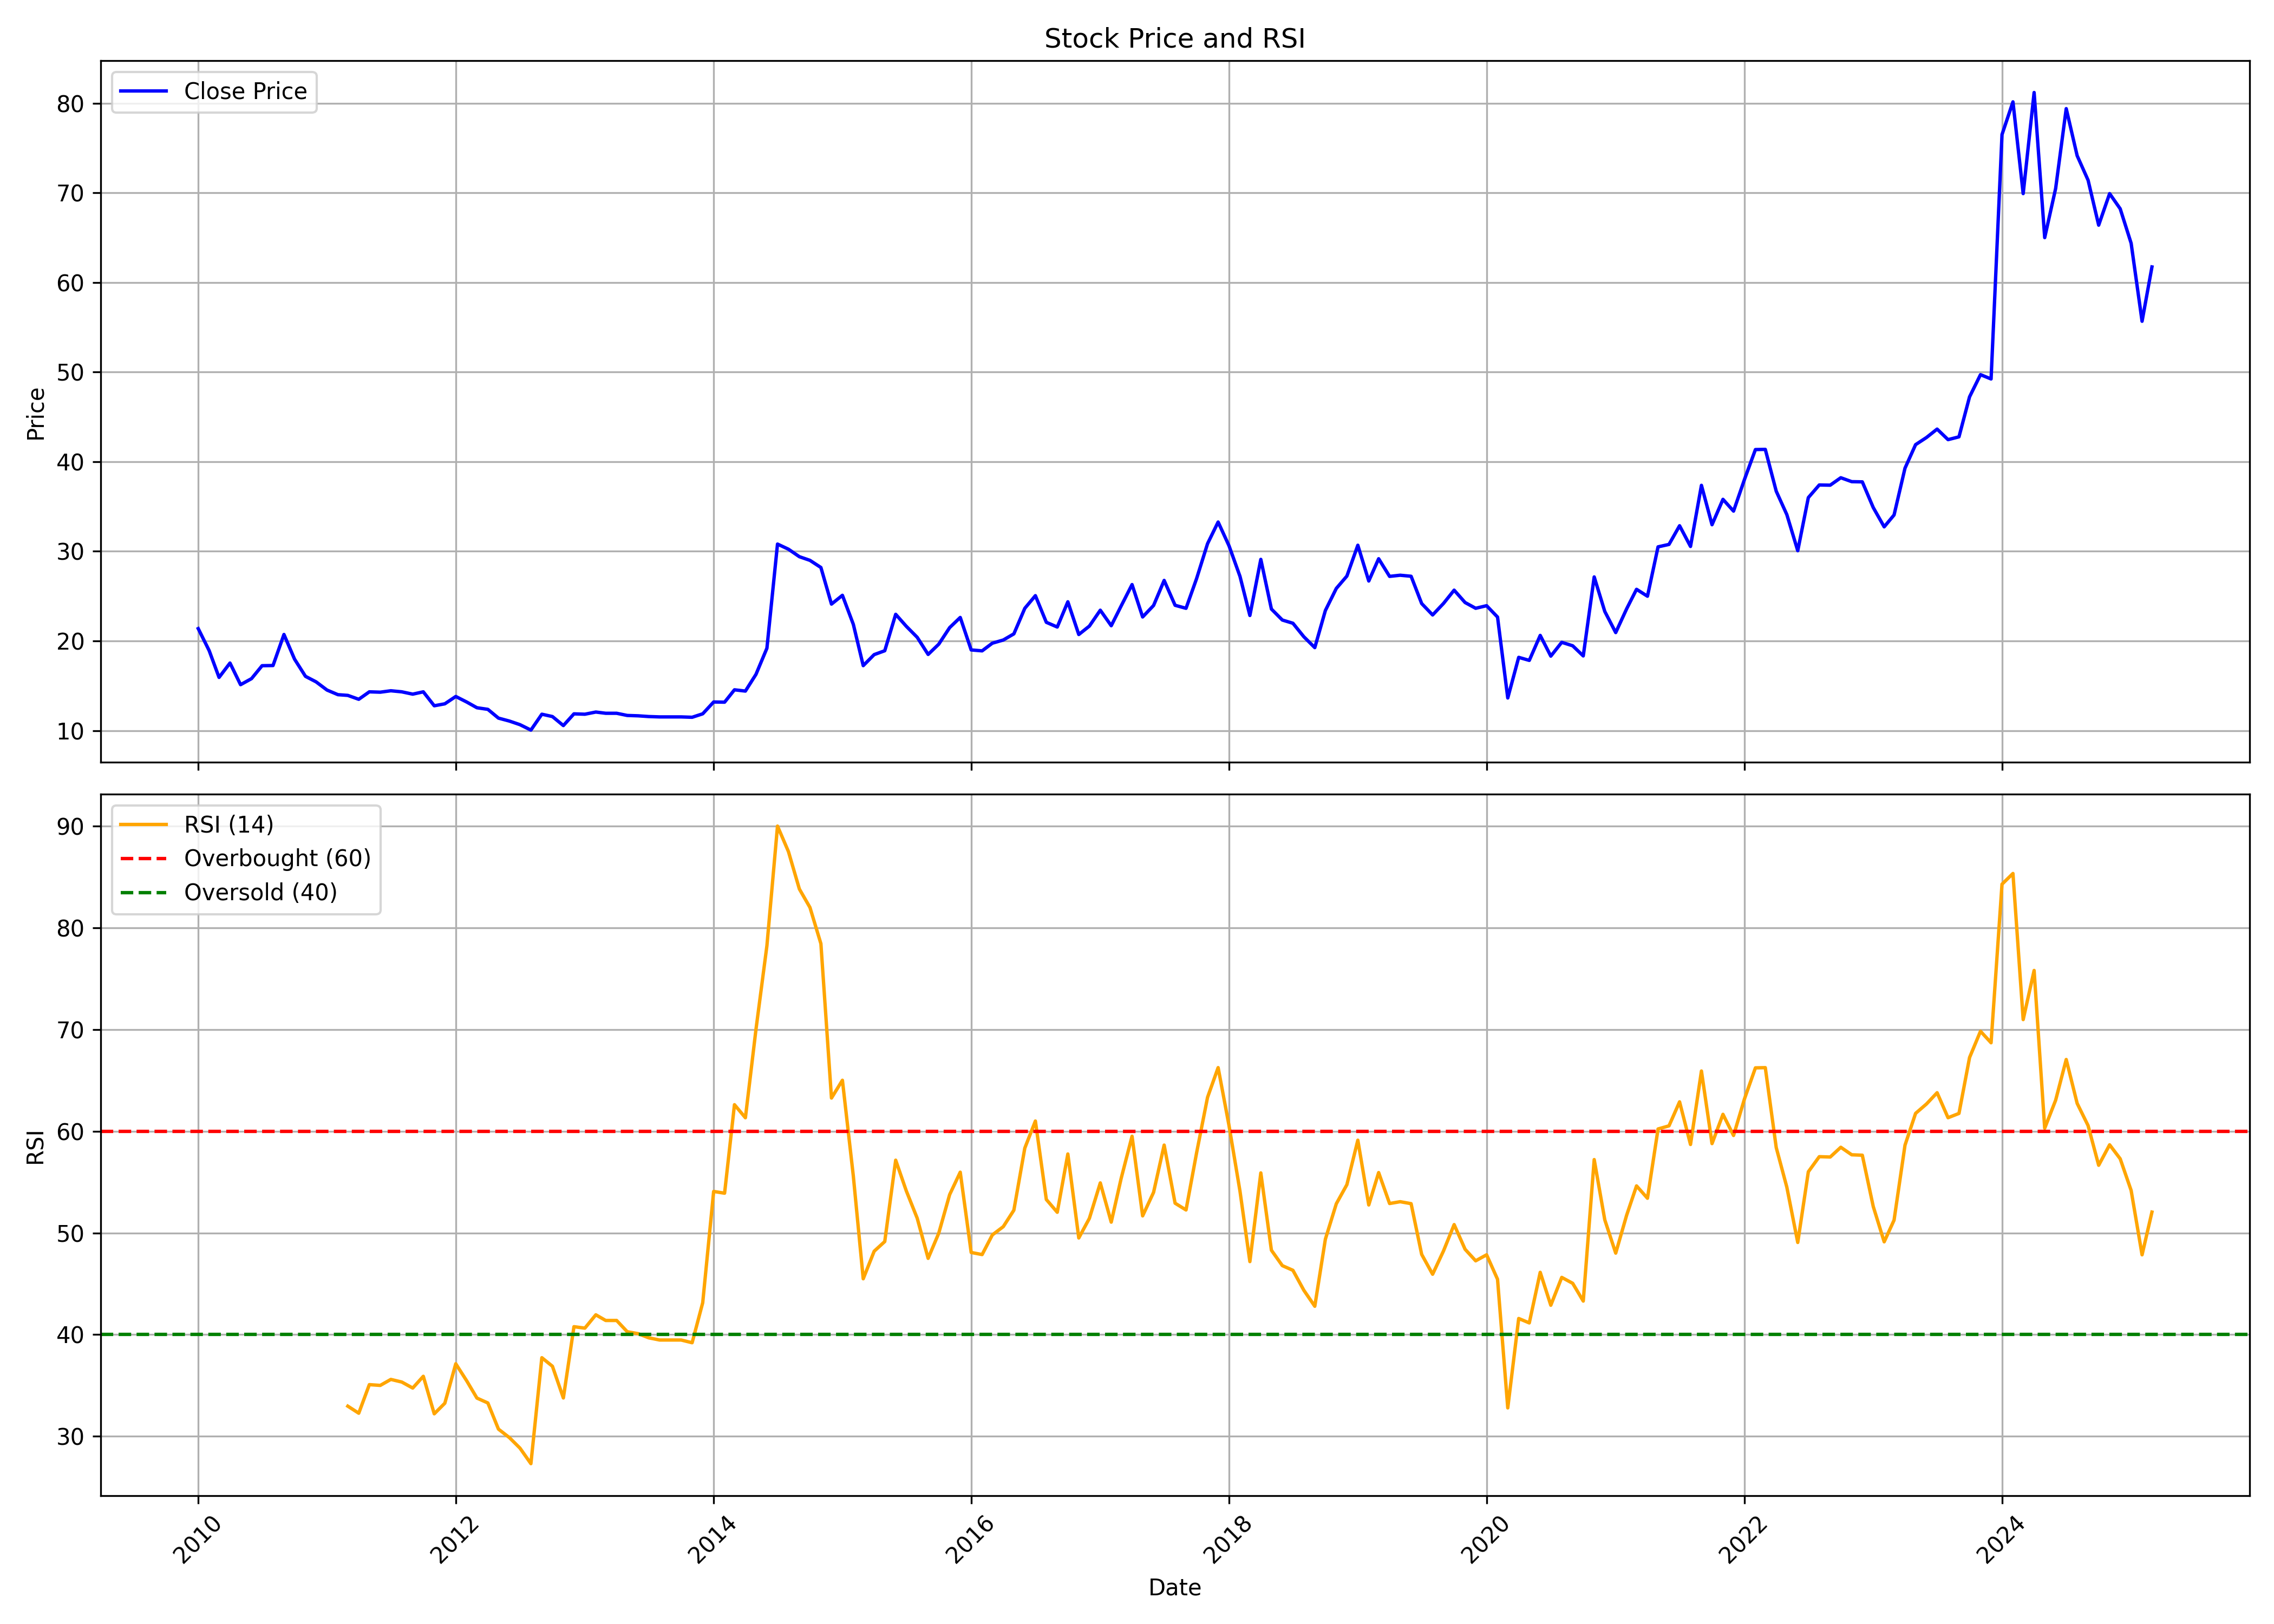

The table this chart was drawn from, first rows:
, date, symbol, open, high, low, close, volume, rsi
0, 2010-01-01, ADVANIHOTR, 22.57, 25.73, 20.39, 21.38, 134442, 
1, 2010-02-01, ADVANIHOTR, 20.45, 23.36, 18.49, 18.92, 82624, 
2, 2010-03-01, ADVANIHOTR, 18.92, 19.66, 15.12, 15.94, 172748, 
3, 2010-04-01, ADVANIHOTR, 16.96, 21.95, 15.88, 17.54, 573346, 
4, 2010-05-01, ADVANIHOTR, 19.38, 19.38, 14, 15.12, 130606, 
5, 2010-06-01, ADVANIHOTR, 15.22, 16.63, 14.43, 15.8, 89114, 
6, 2010-07-01, ADVANIHOTR, 16.03, 19.2, 15.02, 17.24, 224202, 
7, 2010-08-01, ADVANIHOTR, 16.83, 20.78, 16.23, 17.26, 935644, 
8, 2010-09-01, ADVANIHOTR, 17.62, 25.73, 16.63, 20.73, 5926022, 
9, 2010-10-01, ADVANIHOTR, 21.58, 21.58, 17.08, 17.97, 288312, 
10, 2010-11-01, ADVANIHOTR, 18.07, 21.81, 15.44, 16.05, 171770, 
11, 2010-12-01, ADVANIHOTR, 15.86, 16.87, 14.85, 15.44, 64802, 
12, 2011-01-01, ADVANIHOTR, 15.64, 16.07, 13.89, 14.52, 40456, 
13, 2011-02-01, ADVANIHOTR, 14.11, 15.48, 12.7, 14.01, 63402, 
14, 2011-03-01, ADVANIHOTR, 13.99, 15.04, 12.58, 13.93, 89938, 32.96
15, 2011-04-01, ADVANIHOTR, 13.93, 15.87, 11.91, 13.49, 57172, 32.27
16, 2011-05-01, ADVANIHOTR, 13.51, 16.25, 12.72, 14.33, 85272, 35.08
17, 2011-06-01, ADVANIHOTR, 14.29, 15.87, 13.89, 14.29, 55580, 35
18, 2011-07-01, ADVANIHOTR, 14.29, 15.08, 13.89, 14.45, 83344, 35.59
19, 2011-08-01, ADVANIHOTR, 15.06, 15.52, 13.17, 14.33, 47640, 35.33
20, 2011-09-01, ADVANIHOTR, 14.33, 14.77, 13.57, 14.07, 45704, 34.74
21, 2011-10-01, ADVANIHOTR, 14.35, 14.77, 12.37, 14.33, 71002, 35.9
22, 2011-11-01, ADVANIHOTR, 13.77, 13.97, 11.39, 12.77, 94852, 32.21
23, 2011-12-01, ADVANIHOTR, 12.79, 13.95, 12.77, 12.99, 52004, 33.25
24, 2012-01-01, ADVANIHOTR, 12.97, 13.97, 12.77, 13.81, 63720, 37.13
25, 2012-02-01, ADVANIHOTR, 13.17, 14.37, 12.93, 13.19, 25208, 35.45
26, 2012-03-01, ADVANIHOTR, 13.19, 14.29, 12.45, 12.55, 18588, 33.76
27, 2012-04-01, ADVANIHOTR, 11.97, 13.09, 11.97, 12.37, 33006, 33.27
28, 2012-05-01, ADVANIHOTR, 12.37, 12.37, 11.17, 11.39, 44732, 30.7
29, 2012-06-01, ADVANIHOTR, 11.49, 11.59, 10.46, 11.06, 4774, 29.87
30, 2012-07-01, ADVANIHOTR, 11.27, 11.63, 10.66, 10.66, 22844, 28.83
31, 2012-08-01, ADVANIHOTR, 10.66, 11.27, 9.958, 10.06, 31836, 27.31
32, 2012-09-01, ADVANIHOTR, 10.18, 12.57, 9.858, 11.83, 26560, 37.73
33, 2012-10-01, ADVANIHOTR, 11.83, 12.98, 10.72, 11.57, 42922, 36.89
34, 2012-11-01, ADVANIHOTR, 11.57, 12.07, 10.06, 10.56, 36258, 33.77
35, 2012-12-01, ADVANIHOTR, 10.56, 11.87, 10.46, 11.87, 61876, 40.78
36, 2013-01-01, ADVANIHOTR, 12.07, 12.88, 11.27, 11.83, 241788, 40.64
37, 2013-02-01, ADVANIHOTR, 11.99, 12.45, 11.45, 12.07, 33582, 41.95
38, 2013-03-01, ADVANIHOTR, 12.58, 12.58, 11.93, 11.93, 88356, 41.39
39, 2013-04-01, ADVANIHOTR, 11.97, 11.97, 10.9, 11.93, 11042, 41.39
40, 2013-05-01, ADVANIHOTR, 11.93, 11.93, 11.16, 11.69, 49012, 40.28
41, 2013-06-01, ADVANIHOTR, 11.69, 11.69, 11.65, 11.65, 14048, 40.09
42, 2013-07-01, ADVANIHOTR, 11.65, 11.97, 11.57, 11.57, 15582, 39.68
43, 2013-08-01, ADVANIHOTR, 11.57, 11.67, 11.53, 11.53, 9202, 39.47
44, 2013-09-01, ADVANIHOTR, 11.53, 11.77, 11.37, 11.53, 8052, 39.47
45, 2013-10-01, ADVANIHOTR, 11.53, 12.18, 11.39, 11.53, 12818, 39.47
46, 2013-11-01, ADVANIHOTR, 11.97, 11.97, 11.49, 11.49, 33008, 39.2
47, 2013-12-01, ADVANIHOTR, 11.49, 11.87, 11.45, 11.87, 12444, 43.13
48, 2014-01-01, ADVANIHOTR, 11.77, 15.81, 11.49, 13.19, 69774, 54.08
49, 2014-02-01, ADVANIHOTR, 13.19, 14.41, 12.58, 13.17, 1297614, 53.91
50, 2014-03-01, ADVANIHOTR, 13.19, 15.42, 12.79, 14.55, 308156, 62.61
51, 2014-04-01, ADVANIHOTR, 13.29, 14.63, 13.19, 14.41, 85778, 61.33
52, 2014-05-01, ADVANIHOTR, 14.41, 18.47, 13.52, 16.28, 201598, 70.03
53, 2014-06-01, ADVANIHOTR, 16.33, 22.05, 12.86, 19.19, 287998, 78.25
54, 2014-07-01, ADVANIHOTR, 20.01, 36.75, 17.23, 30.81, 1923592, 90.01
55, 2014-08-01, ADVANIHOTR, 30.51, 35.94, 29.87, 30.24, 260550, 87.51
56, 2014-09-01, ADVANIHOTR, 30.24, 31.85, 29.16, 29.4, 159912, 83.82
57, 2014-10-01, ADVANIHOTR, 29.4, 30.48, 28.67, 28.99, 84390, 82.01
58, 2014-11-01, ADVANIHOTR, 28.99, 31.4, 28.18, 28.2, 130672, 78.45
59, 2014-12-01, ADVANIHOTR, 28.18, 31.36, 23.58, 24.11, 155726, 63.27
... 123 more rows
